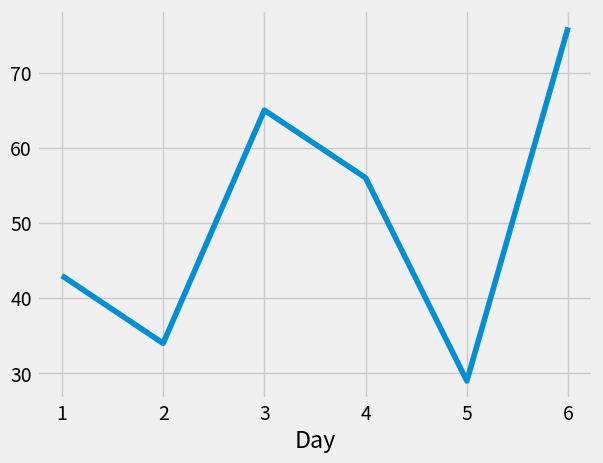
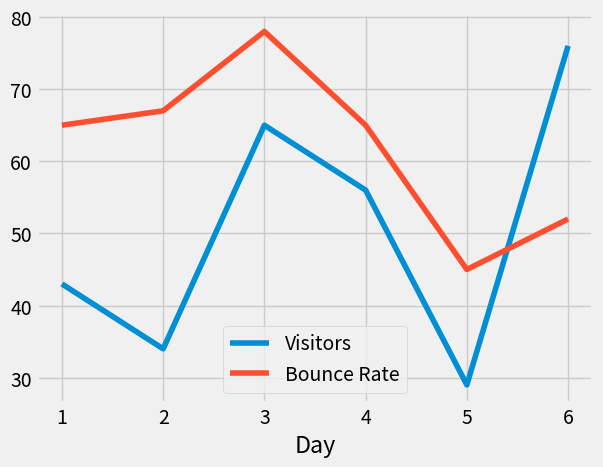
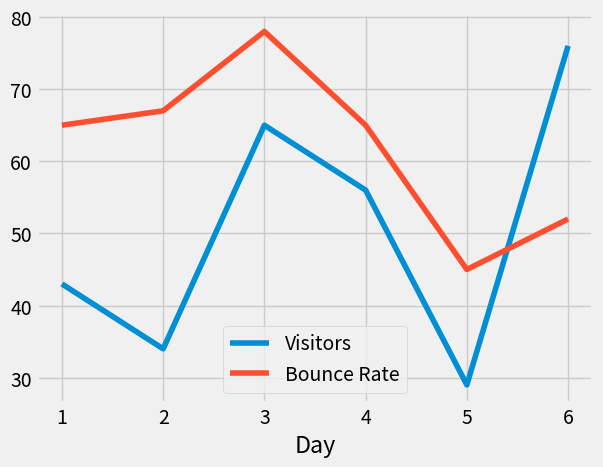

Write the Python code that produced these figures, in order.
import pandas as pd
import matplotlib.pyplot as plt
from matplotlib import style

web_stats = {'Day':[1,2,3,4,5,6],
             'Visitors':[43,34,65,56,29,76],
             'Bounce Rate':[65,67,78,65,45,52]}

df = pd.DataFrame(web_stats)

print(df.head())
print(df.tail())
print(df.tail(2)) # for printing last 2 lines of output
df.set_index('Day', inplace= True) # making day as index. inplace=True. What this does is allow us modify the dataframe "inplace," which means we actually modify the variable itself. Without inplace=True, we would need to do something like: df = df.set_index('Day')
style.use('fivethirtyeight')

print(df['Visitors']) # to reference a specific data item
df['Visitors'].plot() # plotting a single column
plt.show()


df.plot() # to plot all the columns
plt.show()

print(df[['Visitors','Bounce Rate']]) # to plot a list of columns
df[['Visitors','Bounce Rate']].plot()
plt.show()

